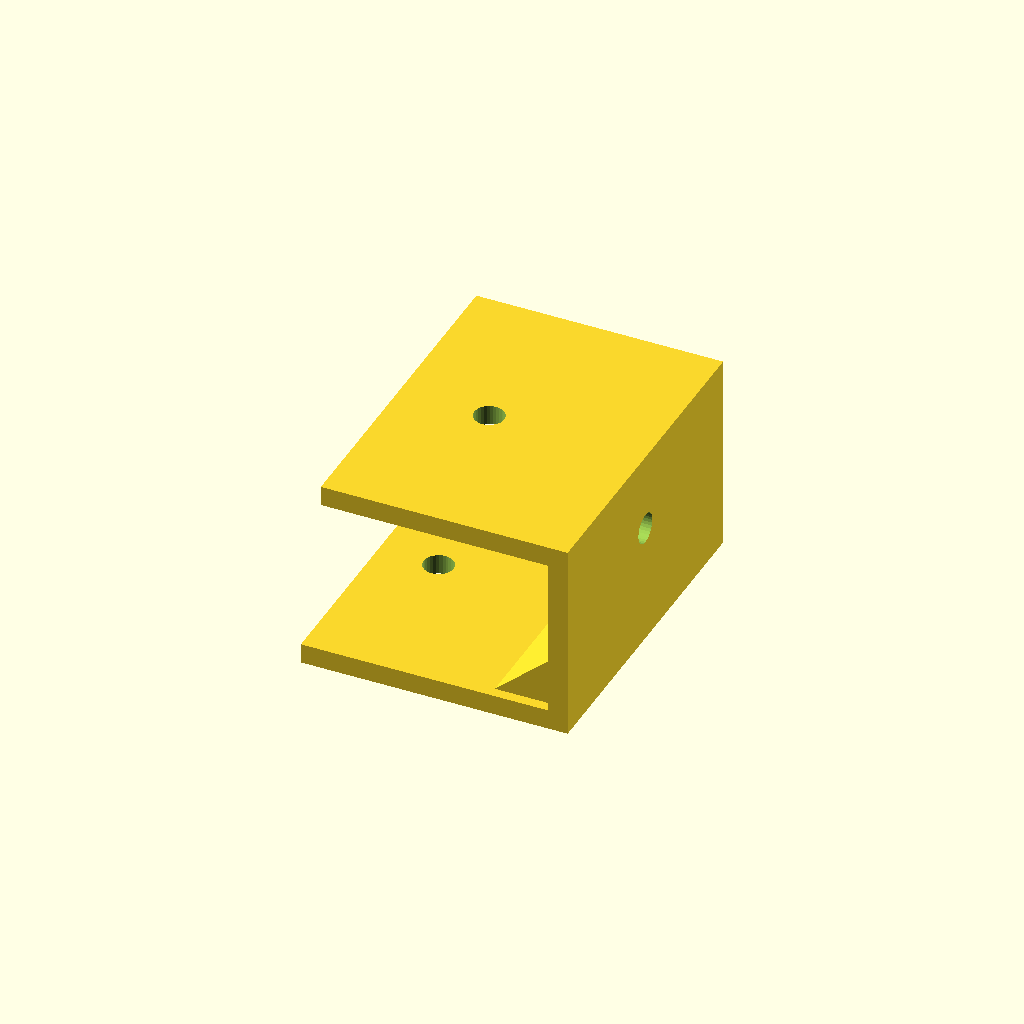
Cell 1: the model at its default parameters.
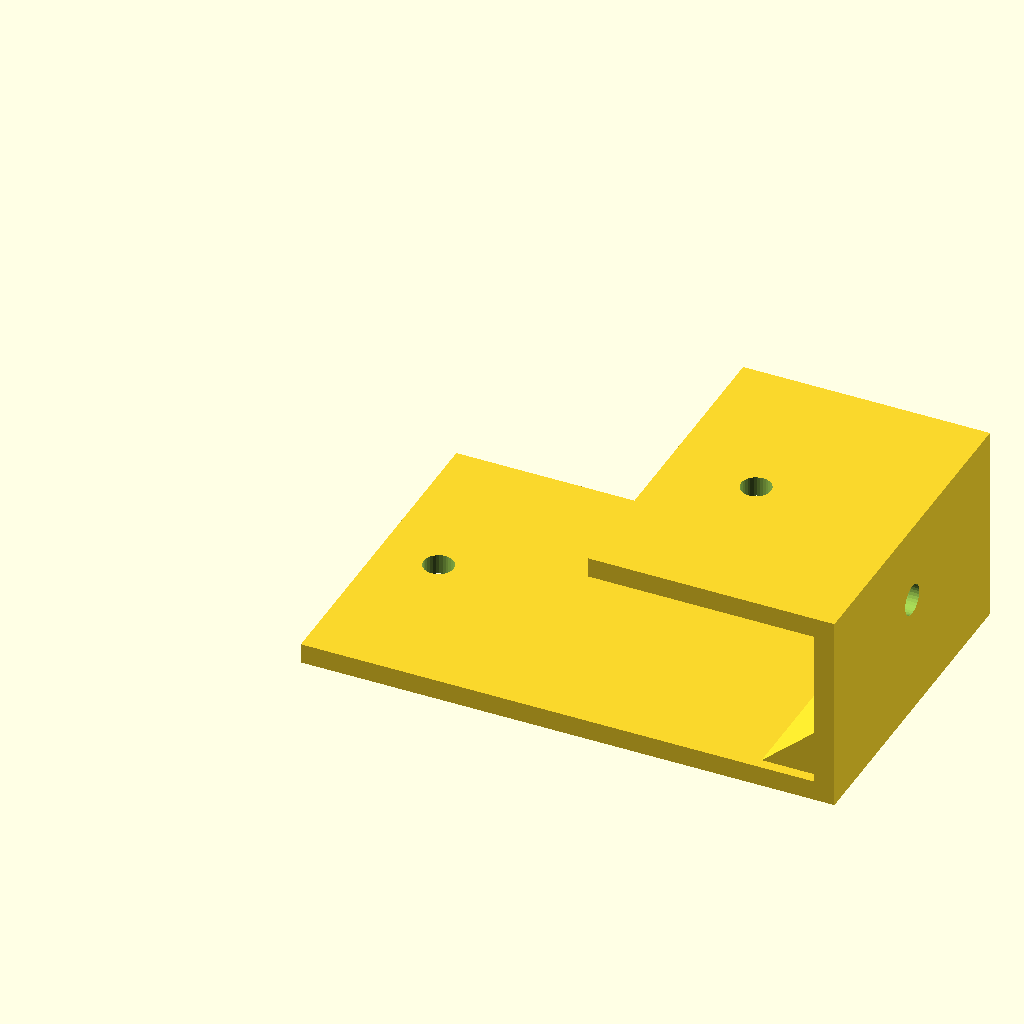
Cell 2: lower_leg = 80 (everything else at default).
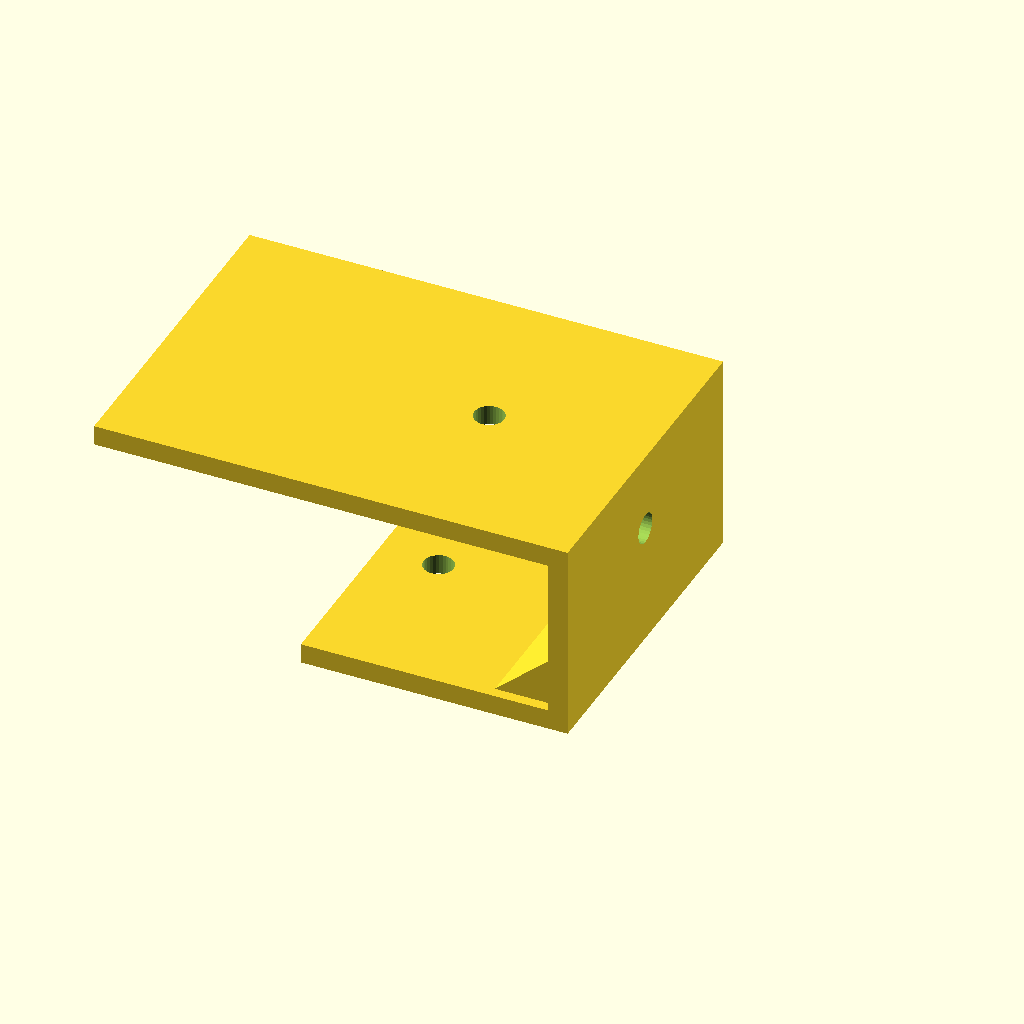
Cell 3: the same model with upper_leg = 68.
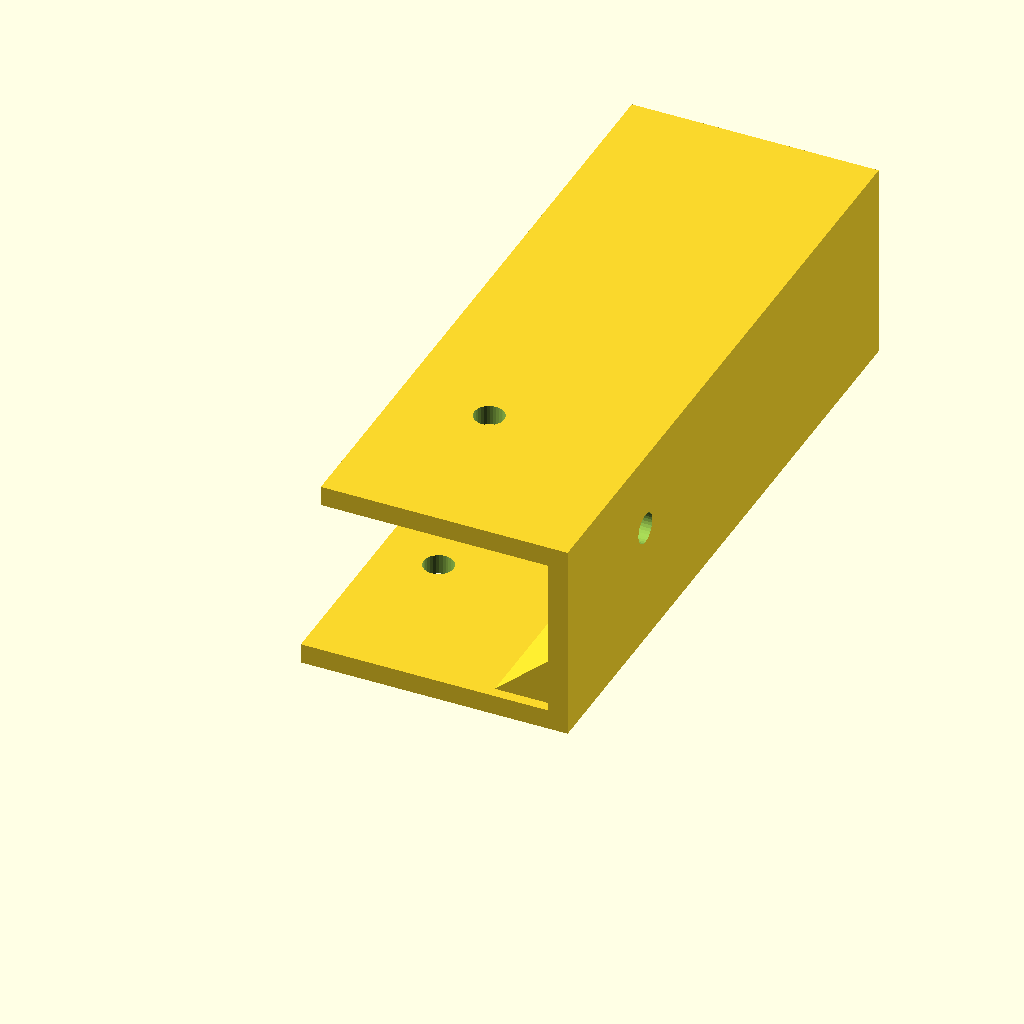
Cell 4: the same model with bracket_w = 100.
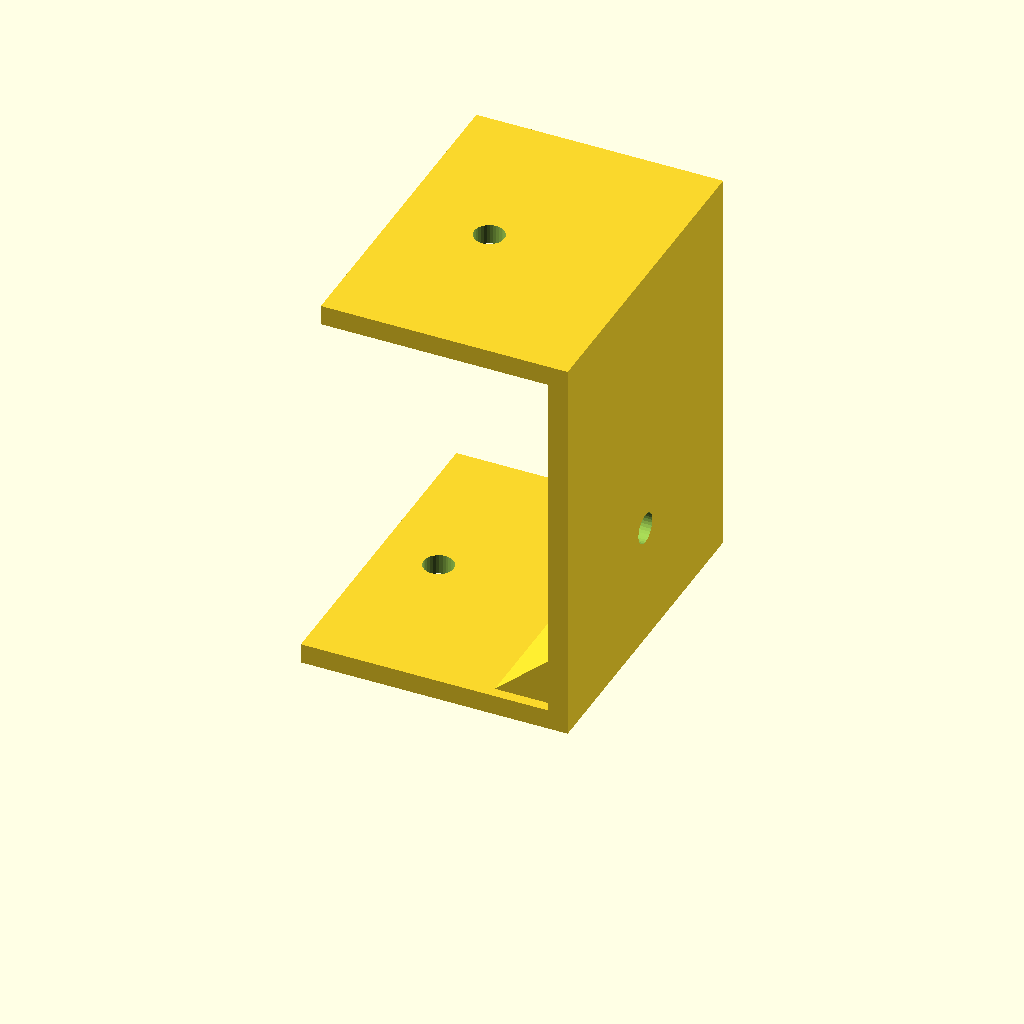
Cell 5 — offset_h set to 60, the other parameters unchanged.
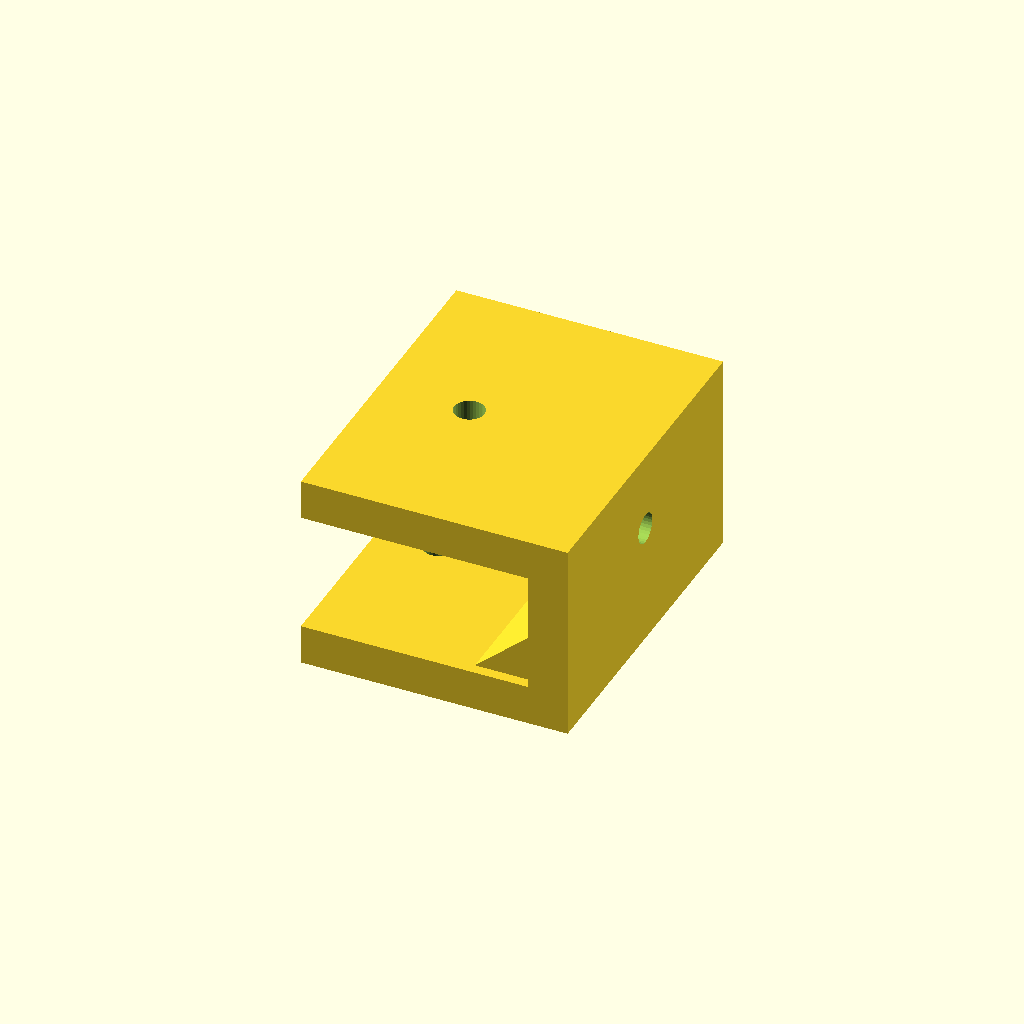
Cell 6: the same model with sheet_t = 6.
One fixed orthographic camera (rotation 55°, 0°, 25°; colour scheme Cornfield) for every cell.
Source of the model, optional_data/data/gen2/zbrackets/part_0069.scad:
$fn = 32;

// ----------------------------------------------------------------------
// Z-bracket: 40 x 50 x 30 mm
// ----------------------------------------------------------------------

// --- parameters (mm) ---
lower_leg = 40;           // lower foot length, X
upper_leg = 34;           // upper foot length, X
bracket_w = 50;           // bracket width, Y
offset_h = 30;            // overall rise, Z
sheet_t = 3;              // plate thickness
hole_d = 4.5;             // clearance for M4
rib_len = 10.5;           // gusset leg
rib_sink = 1.6;           // gusset overlap into the plates

module hole_z(px, py, z0) {
  translate([px, py, z0 - 2.5]) cylinder(h = sheet_t + 5, d = hole_d);
}
module hole_x(py, pz) {
  translate([-2.5, py, pz]) rotate([0, 90, 0]) cylinder(h = sheet_t + 5, d = hole_d);
}
module gusset(x0) {
  translate([x0, bracket_w - rib_sink, 0])
    rotate([90, 0, 0])
      linear_extrude(height = bracket_w - 2 * rib_sink)
        polygon(points = [[rib_sink, sheet_t - rib_sink],
                          [rib_sink, sheet_t - rib_sink + rib_len],
                          [-rib_len, sheet_t - rib_sink]]);
}

difference() {
  union() {
    cube([lower_leg, bracket_w, sheet_t]);
    /* web, overlapping the lower foot */
    translate([lower_leg - sheet_t, 0, 0]) cube([sheet_t, bracket_w, offset_h]);
    /* upper foot, sunk into the web */
    translate([lower_leg - sheet_t - upper_leg, 0, offset_h - sheet_t]) cube([upper_leg + sheet_t, bracket_w, sheet_t]);
    gusset(lower_leg - sheet_t);
  }
  hole_z(9, 25, 0);
  translate([lower_leg - sheet_t - 20.4, 0, 0]) hole_z(0, 25, offset_h - sheet_t);
  translate([lower_leg - sheet_t, 0, 0]) hole_x(25, 18.2);
}
Customizer parameters (derived from the source; name, type, default, range or options):
lower_leg: number, default 40
upper_leg: number, default 34
bracket_w: number, default 50
offset_h: number, default 30
sheet_t: number, default 3
hole_d: number, default 4.5
rib_len: number, default 10.5
rib_sink: number, default 1.6
